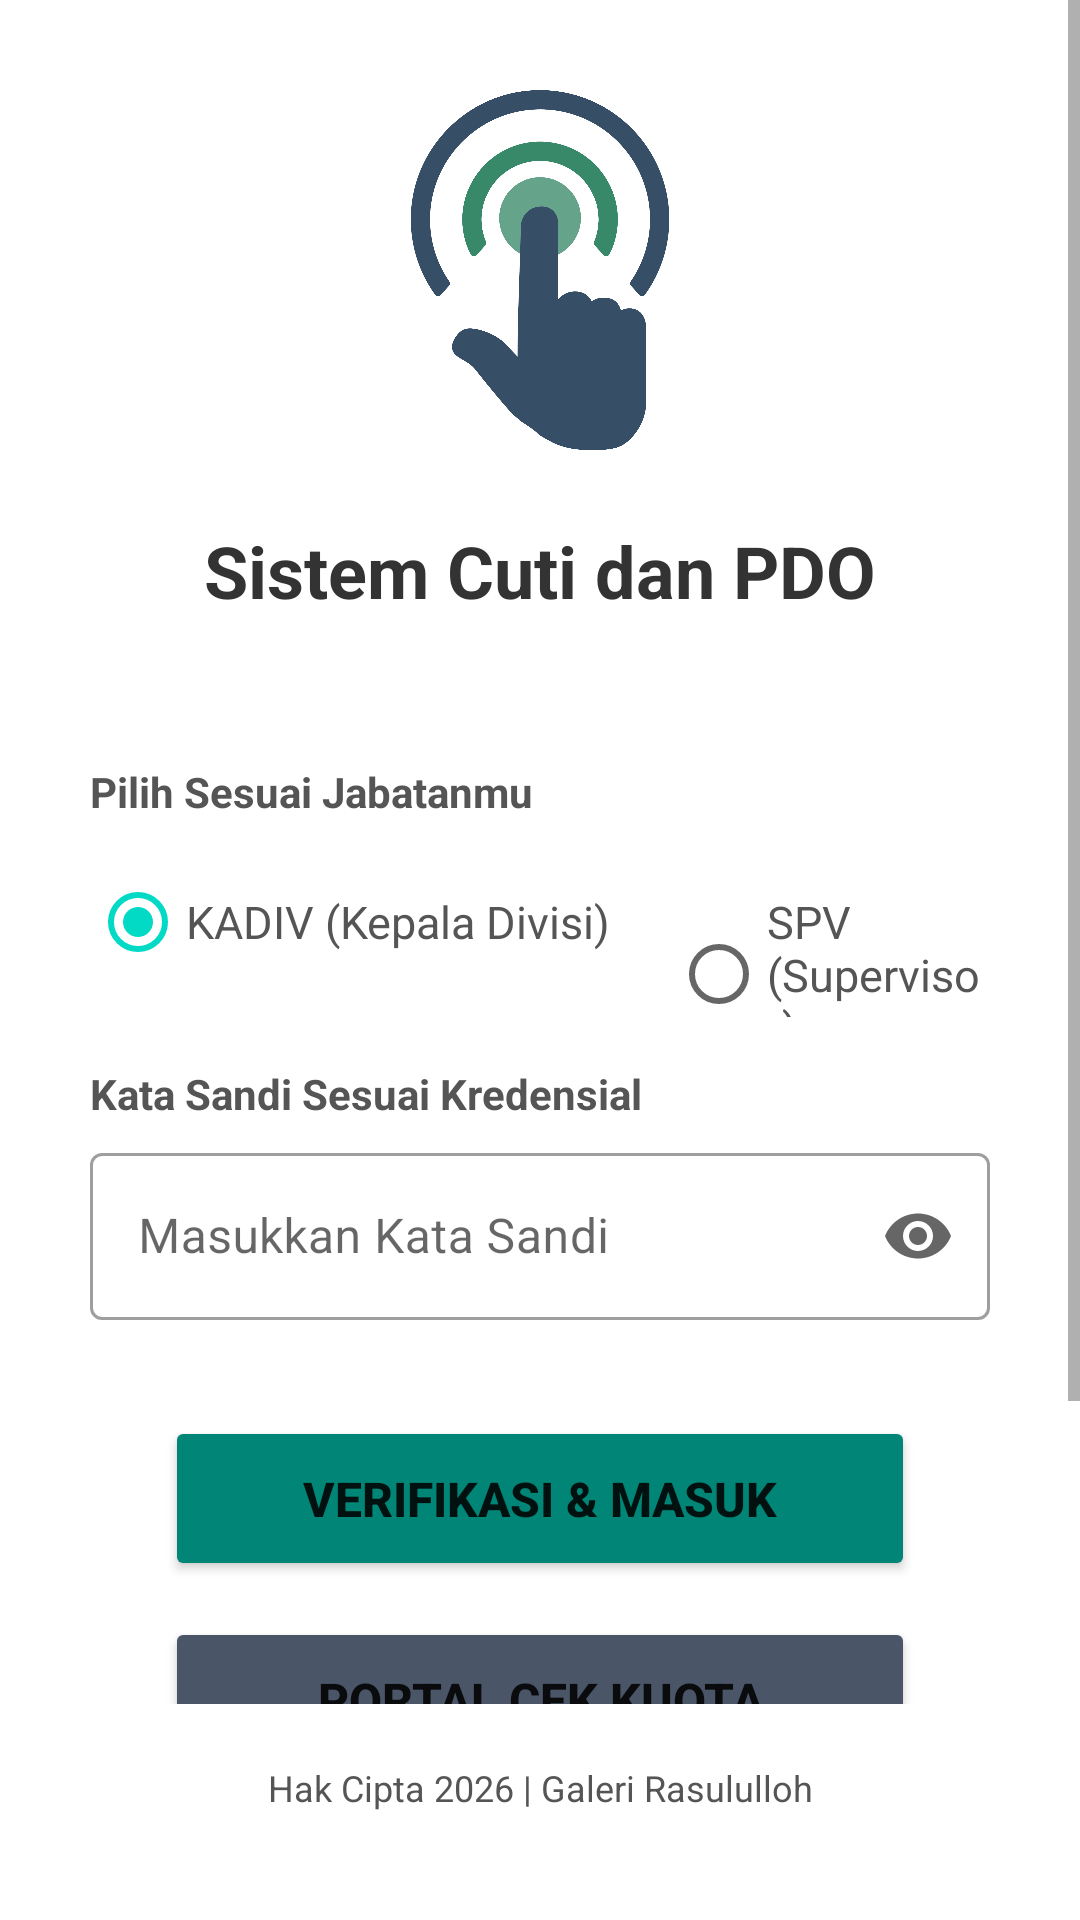

This screen was rendered from an Android layout file. Write that file and the resources it references.
<!-- AndroidManifest.xml: application theme Theme.CutiPDO2026 -->
<!-- res/layout/activity_login.xml -->
<?xml version="1.0" encoding="utf-8"?>
<androidx.constraintlayout.widget.ConstraintLayout xmlns:android="http://schemas.android.com/apk/res/android"
    xmlns:app="http://schemas.android.com/apk/res-auto"
    xmlns:tools="http://schemas.android.com/tools"
    android:layout_width="match_parent"
    android:layout_height="match_parent"
    tools:context=".LoginActivity">

    <ScrollView
        android:layout_width="0dp"
        android:layout_height="0dp"
        android:fillViewport="true"
        app:layout_constraintBottom_toTopOf="@+id/tvCreditPlaceholder"
        app:layout_constraintEnd_toEndOf="parent"
        app:layout_constraintStart_toStartOf="parent"
        app:layout_constraintTop_toTopOf="parent"
        app:layout_constraintWidth_max="488dp">

        <LinearLayout
            android:layout_width="match_parent"
            android:layout_height="wrap_content"
            android:gravity="center"
            android:orientation="vertical"
            android:padding="30dp">

            <ImageView
                android:id="@+id/ivLogo"
                android:layout_width="250dp"
                android:layout_height="120dp"
                android:layout_marginBottom="24dp"
                android:src="@drawable/login_logo"
                android:contentDescription="App Logo" />

            <TextView
                android:layout_width="wrap_content"
                android:layout_height="wrap_content"
                android:layout_marginBottom="48dp"
                android:text="@string/portal_gateway"
                android:textColor="#333333"
                android:textSize="24sp"
                android:textStyle="bold" />

            <TextView
                android:layout_width="match_parent"
                android:layout_height="wrap_content"
                android:layout_gravity="center_horizontal"
                android:layout_marginBottom="10dp"
                android:maxWidth="488dp"
                android:text="@string/select_your_role"
                android:textColor="#555555"
                android:textStyle="bold" />

            <RadioGroup
                android:id="@+id/radioGroupRole"
                android:layout_width="match_parent"
                android:layout_height="wrap_content"
                android:layout_gravity="center_horizontal"
                android:layout_marginBottom="16dp"
                android:gravity="center_horizontal"
                android:maxWidth="488dp"
                android:orientation="horizontal">

                <RadioButton
                    android:id="@+id/rbKadiv"
                    android:layout_width="wrap_content"
                    android:layout_height="wrap_content"
                    android:layout_marginEnd="20dp"
                    android:checked="true"
                    android:text="@string/kadiv_head_div"
                    android:textColor="#555555"
                    android:textSize="15sp" />

                <RadioButton
                    android:id="@+id/rbSpv"
                    android:layout_width="wrap_content"
                    android:layout_height="wrap_content"
                    android:text="@string/spv_supervisor"
                    android:textColor="#555555"
                    android:textSize="15sp" />

            </RadioGroup>

            <TextView
                android:layout_width="match_parent"
                android:layout_height="wrap_content"
                android:layout_gravity="center_horizontal"
                android:layout_marginBottom="5dp"
                android:maxWidth="488dp"
                android:text="@string/system_passcode"
                android:textColor="#555555"
                android:textStyle="bold" />

            <com.google.android.material.textfield.TextInputLayout
                android:layout_width="match_parent"
                android:layout_height="wrap_content"
                android:layout_marginBottom="32dp"
                android:maxWidth="488dp"
                android:layout_gravity="center_horizontal"
                app:endIconMode="password_toggle"
                style="@style/Widget.MaterialComponents.TextInputLayout.OutlinedBox">

                <com.google.android.material.textfield.TextInputEditText
                    android:id="@+id/etPasscode"
                    android:layout_width="match_parent"
                    android:layout_height="wrap_content"
                    android:hint="@string/hint_enter_password"
                    android:textColorHint="#757575"
                    android:autofillHints="password"
                    android:inputType="textPassword" />

            </com.google.android.material.textfield.TextInputLayout>

            <Button
                android:id="@+id/btnLogin"
                android:layout_width="wrap_content"
                android:layout_height="55dp"
                android:layout_gravity="center_horizontal"
                android:minWidth="250dp"
                android:maxWidth="320dp"
                android:backgroundTint="#008577"
                android:text="@string/verify_enter"
                android:textSize="16sp"
                android:textStyle="bold" />

            <Button
                android:id="@+id/btnCheckBalancePortal"
                android:layout_width="wrap_content"
                android:layout_height="55dp"
                android:layout_marginTop="12dp"
                android:layout_gravity="center_horizontal"
                android:minWidth="250dp"
                android:maxWidth="320dp"
                android:backgroundTint="#4A5568"
                android:text="@string/btn_check_balance_portal"
                android:textSize="16sp"
                android:textStyle="bold" />

            <Button
                android:id="@+id/btnViewCalendar"
                android:layout_width="wrap_content"
                android:layout_height="55dp"
                android:layout_marginTop="12dp"
                android:layout_gravity="center_horizontal"
                android:minWidth="250dp"
                android:maxWidth="320dp"
                android:backgroundTint="#2D3748"
                android:text="@string/btn_view_calendar"
                android:textSize="16sp"
                android:textStyle="bold" />

        </LinearLayout>
    </ScrollView>

    <TextView
        android:id="@+id/tvCreditPlaceholder"
        android:layout_width="222dp"
        android:layout_height="56dp"
        android:layout_marginBottom="16dp"
        android:background="?attr/selectableItemBackground"
        android:clickable="true"
        android:focusable="true"
        android:gravity="center"
        android:minWidth="48dp"
        android:minHeight="48dp"
        android:padding="8dp"
        android:text="@string/placeholder_text"
        android:textColor="#555555"
        android:textSize="12sp"
        app:layout_constraintBottom_toBottomOf="parent"
        app:layout_constraintEnd_toEndOf="parent"
        app:layout_constraintStart_toStartOf="parent" />

</androidx.constraintlayout.widget.ConstraintLayout>
<!-- resources referenced by this layout -->
<resources>
  <!-- drawable login_logo: png bitmap (drawable, 60254 bytes) -->
  <string name="btn_check_balance_portal">PORTAL CEK KUOTA</string>
  <string name="btn_view_calendar">CEK KALENDER</string>
  <string name="hint_enter_password">Masukkan Kata Sandi</string>
  <string name="kadiv_head_div">KADIV (Kepala Divisi)</string>
  <string name="placeholder_text">Hak Cipta 2026 | Galeri Rasululloh</string>
  <string name="portal_gateway">Sistem Cuti dan PDO</string>
  <string name="select_your_role">Pilih Sesuai Jabatanmu</string>
  <string name="spv_supervisor">SPV (Supervisor)</string>
  <string name="system_passcode">Kata Sandi Sesuai Kredensial</string>
  <string name="verify_enter">VERIFIKASI &amp; MASUK</string>
  <style name="Theme.CutiPDO2026" parent="Base.Theme.CutiPDO2026" />
  <style name="Base.Theme.CutiPDO2026" parent="Theme.MaterialComponents.Light.NoActionBar">
          
          
      </style>
</resources>
